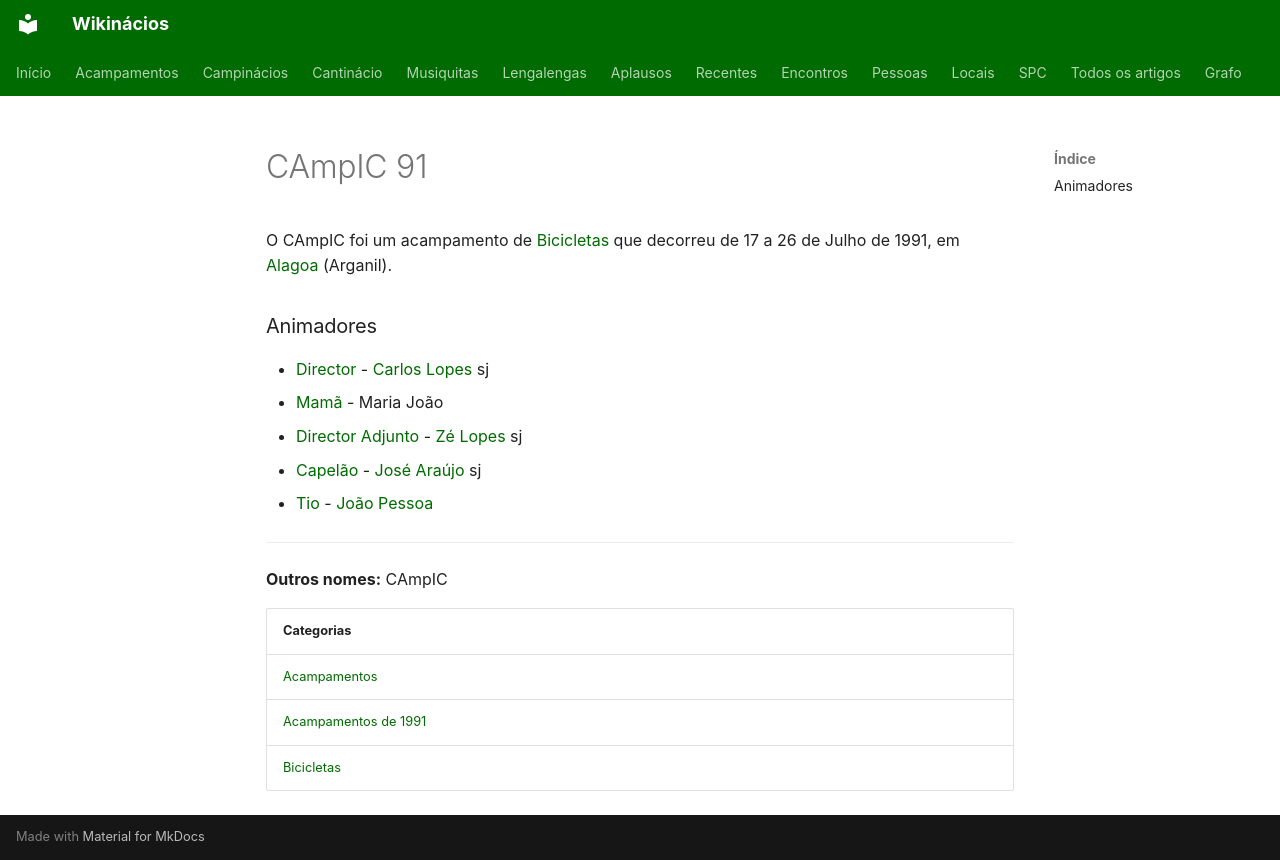

repository: neteinstein/Campinacios · page: Acampamentos/1991/CAmpIC 91.html · generator: mkdocs

# CAmpIC 91

O CAmpIC foi um acampamento de [Bicicletas](../../Categorias/Bicicletas.md) que decorreu de 17 a 26 de Julho de 1991, em [Alagoa](../../Restrito/Locais%20de%20Acampamento/Alagoa%20%28Arganil%29.md) (Arganil).

### Animadores

- [Director](../../Cargos/Director.md) - [Carlos Lopes](../../Pessoas/C/Carlos%20Lopes.md) sj
- [Mamã](../../Cargos/Mam%C3%A3.md) - Maria João
- [Director Adjunto](../../Cargos/Director-Adjunto.md) - [Zé Lopes](../../Pessoas/J/Jos%C3%A9%20Manuel%20Lopes.md) sj
- [Capelão](../../Cargos/Capel%C3%A3o.md) - [José Araújo](../../Pessoas/J/Jos%C3%A9%20Ara%C3%BAjo.md) sj
- [Tio](../../Cargos/Tio.md) - [João Pessoa](../../Pessoas/J/Jo%C3%A3o%20Pessoa.md)

---

**Outros nomes:** CAmpIC

| Categorias |
| --- |
| [Acampamentos](../../Categorias/Acampamentos.md) |
| [Acampamentos de 1991](../../Categorias/Acampamentos%20de%201991.md) |
| [Bicicletas](../../Categorias/Bicicletas.md) |
